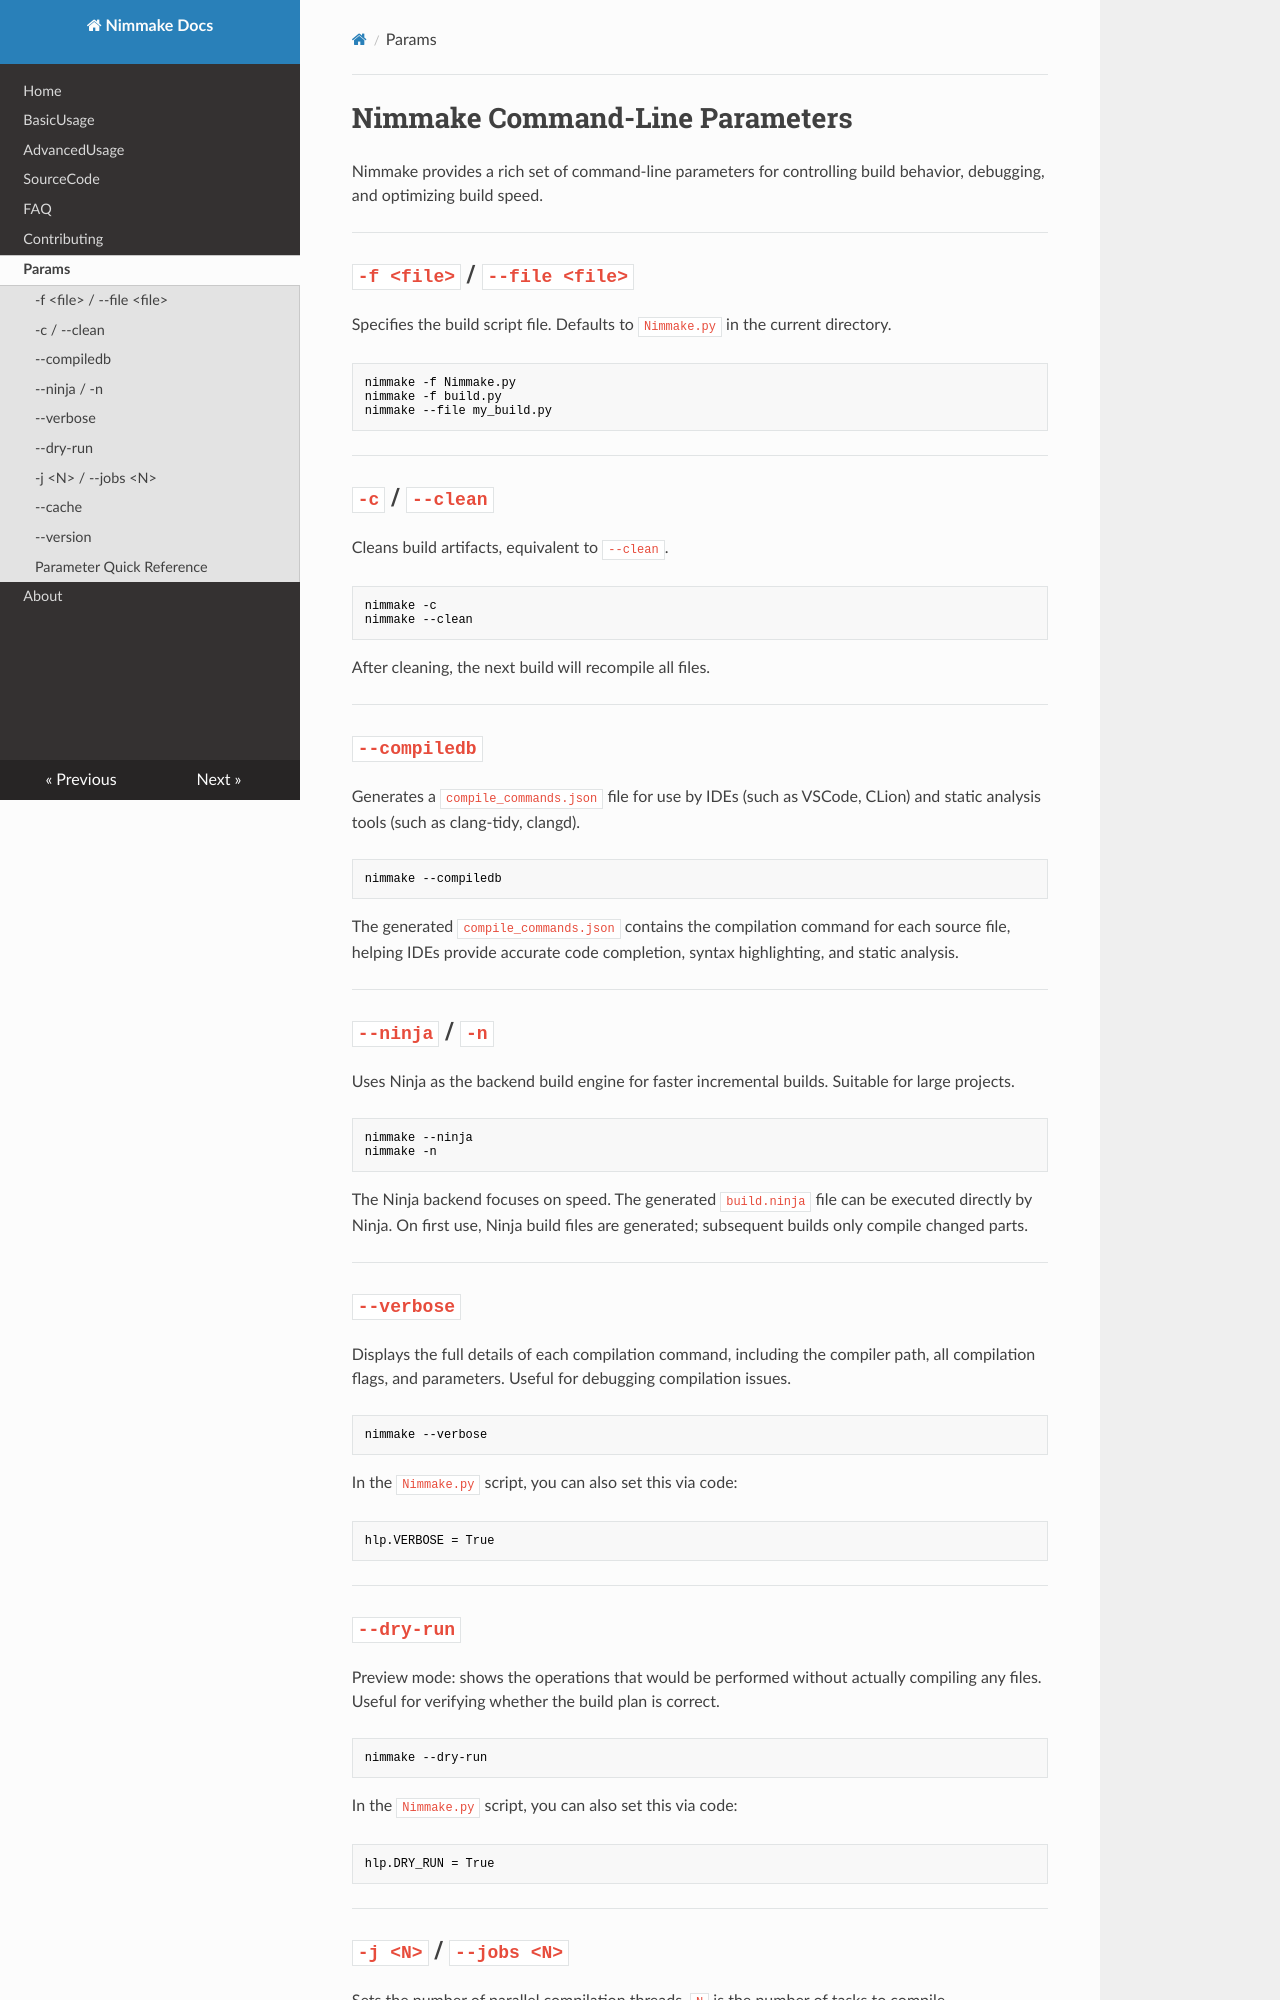

repository: pophu/nimmake_docs · page: params/index.html · generator: mkdocs

# Nimmake Command-Line Parameters

Nimmake provides a rich set of command-line parameters for controlling build behavior, debugging, and optimizing build speed.

---

## `-f <file>` / `--file <file>`

Specifies the build script file. Defaults to `Nimmake.py` in the current directory.

```bash
nimmake -f Nimmake.py
nimmake -f build.py
nimmake --file my_build.py
```

---

## `-c` / `--clean`

Cleans build artifacts, equivalent to `--clean`.

```bash
nimmake -c
nimmake --clean
```

After cleaning, the next build will recompile all files.

---

## `--compiledb`

Generates a `compile_commands.json` file for use by IDEs (such as VSCode, CLion) and static analysis tools (such as clang-tidy, clangd).

```bash
nimmake --compiledb
```

The generated `compile_commands.json` contains the compilation command for each source file, helping IDEs provide accurate code completion, syntax highlighting, and static analysis.

---

## `--ninja` / `-n`

Uses Ninja as the backend build engine for faster incremental builds. Suitable for large projects.

```bash
nimmake --ninja
nimmake -n
```

The Ninja backend focuses on speed. The generated `build.ninja` file can be executed directly by Ninja. On first use, Ninja build files are generated; subsequent builds only compile changed parts.

---

## `--verbose`

Displays the full details of each compilation command, including the compiler path, all compilation flags, and parameters. Useful for debugging compilation issues.

```bash
nimmake --verbose
```

In the `Nimmake.py` script, you can also set this via code:

```python
hlp.VERBOSE = True
```

---

## `--dry-run`

Preview mode: shows the operations that would be performed without actually compiling any files. Useful for verifying whether the build plan is correct.

```bash
nimmake --dry-run
```

In the `Nimmake.py` script, you can also set this via code:

```python
hlp.DRY_RUN = True
```

---

## `-j <N>` / `--jobs <N>`

Sets the number of parallel compilation threads. `N` is the number of tasks to compile simultaneously.

```bash
nimmake -j4          # 4-thread parallel compilation
nimmake -j8          # 8-thread parallel compilation
nimmake --jobs 4
```

It is recommended to set this to the number of CPU cores for optimal compilation speed.

---
